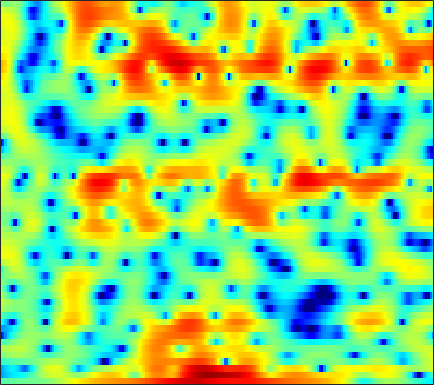

Data behind this chart, as committed beside it:
-1.889, -1.768, -1.6219, -1.4877, -1.3931, -1.2761, -1.1847, -1.1105, -1.0374, -0.96976, -0.90486, -0.85384, -0.79153, -0.7202, -0.69147, -0.66453, -0.61598, -0.57666, -0.49864, -0.39584, -0.24156, -0.092848, 0.14544, 0.44893
-8.963, -8.329, -7.544, -6.873, -6.454, -6.031, -5.754, -5.596, -5.39, -5.128, -4.736, -4.34, -3.666, -2.861, -2.2, -1.318, -0.4709, 0.1257, 0.8454, 1.475, 2.01, 2.351, 2.724, 2.997
-9.085, -8.124, -7.006, -6.191, -5.805, -5.607, -5.805, -6.254, -7.228, -8.656, -10.31, -11.01, -10.09, -7.646, -5.684, -3.437, -1.578, -0.4181, 0.8584, 1.876, 2.672, 3.148, 3.608, 3.893
-3.778, -3.332, -2.804, -2.345, -2.059, -1.77, -1.573, -1.476, -1.393, -1.333, -1.27, -1.198, -1.058, -0.8401, -0.6351, -0.3317, -0.001512, 0.2531, 0.5757, 0.8716, 1.146, 1.322, 1.519, 1.665
0.01651, 0.2872, 0.6074, 0.8781, 1.054, 1.236, 1.359, 1.418, 1.444, 1.403, 1.307, 1.187, 0.9616, 0.6636, 0.3908, -0.0571, -0.5726, -1.004, -1.614, -2.203, -2.679, -2.897, -2.902, -2.587
1.231, 1.385, 1.603, 1.828, 1.992, 2.184, 2.341, 2.426, 2.477, 2.436, 2.312, 2.143, 1.798, 1.293, 0.7959, -0.07191, -1.224, -2.345, -4.337, -7.157, -11.63, -17.43, -19.3, -11.29
-2.478, -2.286, -1.853, -1.296, -0.8403, -0.2379, 0.3223, 0.6862, 1.094, 1.389, 1.564, 1.611, 1.571, 1.4, 1.193, 0.8062, 0.307, -0.1243, -0.7266, -1.307, -1.77, -1.975, -1.977, -1.681
-15.95, -12.94, -9.461, -6.97, -5.537, -4.002, -2.764, -1.997, -1.14, -0.4451, 0.09294, 0.3986, 0.6867, 0.8297, 0.8647, 0.8237, 0.7196, 0.6197, 0.4775, 0.3827, 0.3697, 0.425, 0.6027, 0.8854
-9.157, -9.011, -8.456, -7.759, -7.174, -6.282, -5.181, -4.28, -3.041, -1.875, -0.917, -0.3572, 0.183, 0.4444, 0.472, 0.2946, -0.11, -0.5214, -1.129, -1.656, -1.865, -1.688, -1.006, 0.002582
-4.008, -5.051, -6.993, -10.11, -14.14, -26.81, -14.6, -9.487, -5.479, -2.897, -1.178, -0.3073, 0.3988, 0.6405, 0.5399, 0.008055, -1.019, -2.198, -4.585, -8.644, -18.11, -21.77, -8.806, -3.65
-1.306, -1.785, -2.56, -3.364, -3.857, -4.149, -3.855, -3.334, -2.431, -1.532, -0.8181, -0.4316, -0.1621, -0.163, -0.3422, -0.7994, -1.492, -2.11, -2.992, -3.75, -4.117, -3.977, -3.188, -1.911
1.367, 1.141, 0.8153, 0.5003, 0.3023, 0.1139, 0.03337, 0.0201, 0.0603, 0.1152, 0.116, 0.06616, -0.1271, -0.469, -0.8597, -1.54, -2.437, -3.213, -4.361, -5.502, -6.338, -6.488, -5.855, -4.443
2.767, 2.329, 1.751, 1.215, 0.8792, 0.5344, 0.327, 0.2598, 0.249, 0.2598, 0.2482, 0.1852, -0.01631, -0.3905, -0.8176, -1.607, -2.719, -3.824, -5.798, -8.687, -13.44, -18.88, -15.04, -8.716
1.999, 1.011, -0.4371, -1.927, -2.936, -3.8, -3.859, -3.431, -2.583, -1.741, -1.054, -0.695, -0.4228, -0.4016, -0.5236, -0.8711, -1.391, -1.875, -2.564, -3.197, -3.581, -3.571, -3.08, -2.099
0.8865, -0.528, -2.963, -6.471, -10.54, -21.09, -14.34, -9.258, -5.472, -3.197, -1.761, -1.074, -0.5269, -0.3376, -0.3629, -0.6129, -0.9977, -1.345, -1.783, -2.079, -2.117, -1.925, -1.375, -0.5112
0.875, 0.2554, -0.6105, -1.461, -1.995, -2.371, -2.247, -1.861, -1.167, -0.4838, 0.0053, 0.2195, 0.2574, 0.02069, -0.3591, -1.12, -2.205, -3.238, -4.913, -6.752, -7.985, -7.743, -5.921, -3.549
-1.651, -1.011, -0.2407, 0.3669, 0.7139, 1.073, 1.335, 1.477, 1.59, 1.588, 1.441, 1.231, 0.7845, 0.1473, -0.4847, -1.532, -2.918, -4.217, -6.446, -9.398, -12.3, -12.03, -8.619, -5.227
-4.734, -2.377, -0.2686, 1.09, 1.781, 2.37, 2.665, 2.715, 2.583, 2.23, 1.691, 1.172, 0.3558, -0.5455, -1.246, -2.139, -2.943, -3.454, -3.97, -4.258, -4.225, -3.953, -3.298, -2.429
1.367, 1.967, 2.717, 3.306, 3.608, 3.799, 3.738, 3.525, 3.004, 2.203, 1.103, 0.05878, -1.618, -3.588, -5.116, -6.78, -7.281, -6.86, -5.809, -4.686, -3.735, -3.151, -2.514, -2.074
4.149, 4.263, 4.391, 4.454, 4.426, 4.262, 3.913, 3.514, 2.767, 1.734, 0.3383, -0.9985, -3.3, -6.474, -9.802, -15.94, -16.11, -11.99, -8.281, -6.008, -4.555, -3.833, -3.259, -3.065
3.965, 4.001, 4.003, 3.935, 3.824, 3.591, 3.24, 2.887, 2.284, 1.517, 0.5807, -0.2292, -1.434, -2.704, -3.584, -4.506, -4.931, -4.94, -4.667, -4.282, -3.942, -3.761, -3.668, -3.73
2.821, 2.905, 2.949, 2.913, 2.839, 2.683, 2.473, 2.279, 1.972, 1.607, 1.185, 0.8214, 0.3005, -0.2586, -0.674, -1.215, -1.709, -2.049, -2.487, -2.905, -3.325, -3.628, -3.987, -4.249
1.754, 1.899, 1.953, 1.872, 1.766, 1.595, 1.47, 1.436, 1.48, 1.581, 1.679, 1.723, 1.697, 1.559, 1.359, 0.9606, 0.3975, -0.1344, -1.007, -2.093, -3.369, -4.423, -5.804, -6.797
1.095, 1.199, 0.959, 0.3212, -0.3826, -1.406, -2.068, -1.967, -1.033, 0.2892, 1.511, 2.252, 2.938, 3.296, 3.353, 3.159, 2.651, 2.05, 0.9358, -0.6178, -2.757, -4.952, -9.34, -18.59
-0.05189, 0.05705, -0.4049, -1.686, -3.405, -7.353, -16.38, -16.3, -6.738, -2.267, 0.4029, 1.749, 2.936, 3.592, 3.806, 3.779, 3.423, 2.956, 2.076, 0.9404, -0.412, -1.519, -2.925, -3.901
-0.7152, -0.348, -0.2406, -0.5325, -0.9411, -1.529, -1.839, -1.679, -0.9472, 0.1057, 1.163, 1.816, 2.457, 2.808, 2.889, 2.739, 2.334, 1.879, 1.1, 0.173, -0.8066, -1.5, -2.245, -2.718
0.479, 0.828, 1.106, 1.225, 1.252, 1.237, 1.272, 1.351, 1.534, 1.777, 2.022, 2.163, 2.277, 2.253, 2.11, 1.72, 1.081, 0.4243, -0.6945, -2.093, -3.759, -5.077, -6.631, -7.304
2.122, 2.197, 2.201, 2.13, 2.043, 1.911, 1.781, 1.706, 1.664, 1.677, 1.712, 1.748, 1.743, 1.627, 1.437, 1.03, 0.3619, -0.3412, -1.637, -3.452, -6.03, -8.793, -14.91, -24.22
2.973, 2.775, 2.402, 1.893, 1.444, 0.823, 0.2226, -0.1406, -0.4212, -0.4235, -0.2264, 0.03381, 0.3638, 0.6197, 0.7213, 0.7001, 0.4649, 0.115, -0.587, -1.562, -2.719, -3.61, -4.631, -5.035
3.233, 2.934, 2.25, 1.163, 0.02182, -1.875, -4.093, -5.651, -6.657, -5.982, -4.452, -3.313, -1.944, -0.7628, -0.01797, 0.6931, 1.121, 1.246, 1.188, 0.888, 0.4062, -0.02312, -0.5574, -0.9502
3.701, 3.682, 3.09, 1.829, 0.3544, -2.525, -6.861, -11.53, -16.09, -11.74, -8.538, -6.938, -4.756, -2.525, -0.9782, 0.7647, 1.972, 2.561, 2.902, 2.775, 2.189, 1.454, 0.1592, -1.394
4.048, 4.252, 4.014, 3.254, 2.39, 0.8089, -1.126, -2.7, -4.976, -7.826, -12.9, -22.76, -13.86, -5.95, -2.699, 0.1708, 2.006, 2.852, 3.366, 3.241, 2.471, 1.438, -0.7707, -4.317
2.564, 2.678, 2.615, 2.287, 1.91, 1.194, 0.285, -0.4993, -1.671, -2.912, -3.897, -4.184, -3.673, -2.336, -1.178, 0.1986, 1.256, 1.756, 2.067, 1.98, 1.526, 0.9453, -0.08917, -1.303
0.2857, 0.412, 0.5592, 0.6388, 0.6391, 0.5762, 0.428, 0.2804, 0.0655, -0.13, -0.2307, -0.229, -0.04035, 0.254, 0.5102, 0.8698, 1.138, 1.25, 1.255, 1.093, 0.7689, 0.4344, -0.08667, -0.6601
-2.53, -2.245, -1.713, -1.073, -0.6042, -0.02691, 0.4515, 0.7349, 1.029, 1.248, 1.396, 1.484, 1.567, 1.623, 1.641, 1.612, 1.506, 1.386, 1.15, 0.8217, 0.4066, 0.06007, -0.4389, -0.9464
-8.159, -7.261, -5.248, -3.19, -1.839, -0.3792, 0.7375, 1.38, 2.012, 2.43, 2.672, 2.763, 2.754, 2.645, 2.504, 2.229, 1.882, 1.569, 1.09, 0.5465, -0.05369, -0.5392, -1.222, -1.921
-17.24, -12.4, -6.771, -3.198, -1.313, 0.5524, 1.871, 2.582, 3.232, 3.59, 3.712, 3.661, 3.448, 3.075, 2.71, 2.147, 1.509, 0.9838, 0.239, -0.5564, -1.406, -2.103, -3.113, -4.214
-2.333, -1.726, -0.5538, 0.7544, 1.68, 2.712, 3.476, 3.859, 4.129, 4.133, 3.878, 3.527, 2.879, 2.037, 1.306, 0.257, -0.8352, -1.621, -2.611, -3.563, -4.536, -5.326, -6.568, -8.152
1.868, 2.303, 2.897, 3.454, 3.825, 4.201, 4.399, 4.411, 4.215, 3.76, 3.018, 2.27, 0.9739, -0.643, -2.075, -4.218, -6.388, -7.77, -8.929, -9.336, -9.545, -9.806, -10.45, -11.59
3.34, 3.728, 4.163, 4.485, 4.631, 4.694, 4.574, 4.353, 3.852, 3.082, 2.019, 0.9869, -0.7715, -3.061, -5.27, -9.185, -15.31, -24.39, -24.19, -16.78, -14.17, -13.46, -13.35, -13.77
3.616, 4, 4.384, 4.624, 4.692, 4.633, 4.391, 4.076, 3.481, 2.662, 1.603, 0.6331, -0.9055, -2.764, -4.348, -6.727, -9.146, -10.68, -11.91, -12.32, -12.57, -13.01, -14.17, -16.04
3.263, 3.707, 4.138, 4.369, 4.425, 4.324, 4.035, 3.697, 3.102, 2.359, 1.466, 0.731, -0.3489, -1.512, -2.408, -3.628, -4.787, -5.612, -6.616, -7.577, -8.659, -9.568, -11.13, -13.36
2.596, 3.194, 3.741, 3.998, 4.016, 3.827, 3.416, 2.991, 2.286, 1.486, 0.6524, 0.03229, -0.7178, -1.382, -1.831, -2.33, -2.81, -3.143, -3.58, -4.058, -4.59, -5.039, -5.667, -6.301
2.336, 3.032, 3.562, 3.713, 3.577, 3.118, 2.36, 1.618, 0.4381, -0.894, -2.186, -3.011, -3.679, -3.792, -3.607, -3.177, -2.714, -2.406, -2.099, -1.891, -1.754, -1.73, -1.728, -1.703
3.235, 3.628, 3.782, 3.542, 3.121, 2.224, 0.9365, -0.3123, -2.398, -5.153, -8.82, -12.12, -14.6, -11.27, -8.557, -5.99, -4.113, -3.083, -2.036, -1.256, -0.6899, -0.3415, 0.01647, 0.3007
4.653, 4.573, 4.197, 3.464, 2.712, 1.41, -0.2127, -1.651, -3.861, -6.415, -9.259, -11.37, -12.5, -10.79, -8.979, -6.746, -4.93, -3.846, -2.659, -1.757, -1.093, -0.6694, -0.2066, 0.1338
6.251, 5.838, 5.006, 3.831, 2.699, 0.8879, -1.174, -2.829, -4.937, -6.595, -7.747, -8.069, -8.118, -7.635, -7.058, -6.088, -5.118, -4.371, -3.5, -2.81, -2.262, -2.039, -1.843, -1.645
7.824, 7.286, 6.194, 4.661, 3.133, 0.543, -2.889, -6.1, -11.38, -14.51, -12.59, -10.98, -9.579, -8.85, -8.363, -7.621, -6.771, -6.034, -5.133, -4.459, -4.178, -4.342, -5.112, -6.293
7.874, 7.448, 6.468, 5.04, 3.61, 1.198, -1.896, -4.683, -8.75, -11.34, -11.36, -11.11, -11.72, -13.36, -15.07, -16.21, -13.53, -10.98, -8.54, -7.02, -6.38, -6.424, -7.407, -9.849
6.329, 6.114, 5.535, 4.595, 3.672, 2.165, 0.3981, -1.017, -2.952, -4.779, -6.588, -7.997, -10.25, -12.99, -15.5, -17.06, -15, -12.72, -10.3, -8.453, -7.255, -6.584, -5.97, -5.428
4.728, 4.743, 4.561, 4.095, 3.591, 2.705, 1.597, 0.6707, -0.6968, -2.173, -3.784, -4.985, -6.688, -8.261, -9.356, -10.34, -10.68, -10.66, -10.12, -9.226, -8.027, -7.088, -5.795, -4.464
3.459, 3.793, 4.007, 3.975, 3.776, 3.296, 2.593, 1.906, 0.8504, -0.4016, -1.778, -2.926, -4.515, -6.272, -7.657, -9.666, -11.74, -13.15, -14.04, -13.13, -10.93, -9.149, -7.007, -5.1
2.286, 3.101, 3.814, 4.17, 4.21, 4.006, 3.533, 3.007, 2.107, 0.9971, -0.2962, -1.428, -3.055, -4.982, -6.656, -9.307, -12.92, -16.8, -23.94, -18.37, -12.76, -10.12, -7.504, -5.657
2.104, 3.128, 4.053, 4.524, 4.644, 4.52, 4.098, 3.627, 2.761, 1.694, 0.4204, -0.6166, -2.153, -3.749, -4.919, -6.53, -7.931, -8.785, -9.26, -8.957, -8.012, -7.178, -6.15, -5.508
3.524, 4.058, 4.537, 4.75, 4.736, 4.48, 3.959, 3.396, 2.425, 1.204, -0.246, -1.433, -3.127, -4.713, -5.712, -6.651, -7.091, -7.059, -6.732, -6.146, -5.546, -5.102, -4.736, -4.677
4.155, 4.252, 4.282, 4.2, 4.025, 3.624, 3, 2.342, 1.221, -0.2596, -2.161, -3.906, -6.737, -10.14, -12.82, -14.03, -12.12, -10.25, -8.186, -6.527, -5.202, -4.409, -3.589, -3.002
3.044, 2.911, 2.768, 2.61, 2.458, 2.158, 1.673, 1.15, 0.1645, -1.208, -3.042, -4.798, -7.766, -11.62, -14.89, -16.5, -13.78, -11.54, -9.098, -7.124, -5.406, -4.264, -2.893, -1.736
0.3214, -0.01894, -0.1751, -0.0289, 0.2181, 0.5428, 0.6975, 0.6413, 0.2501, -0.5118, -1.628, -2.734, -4.383, -6.204, -7.557, -8.942, -9.719, -9.851, -9.11, -7.517, -5.56, -4.094, -2.308, -0.7893
